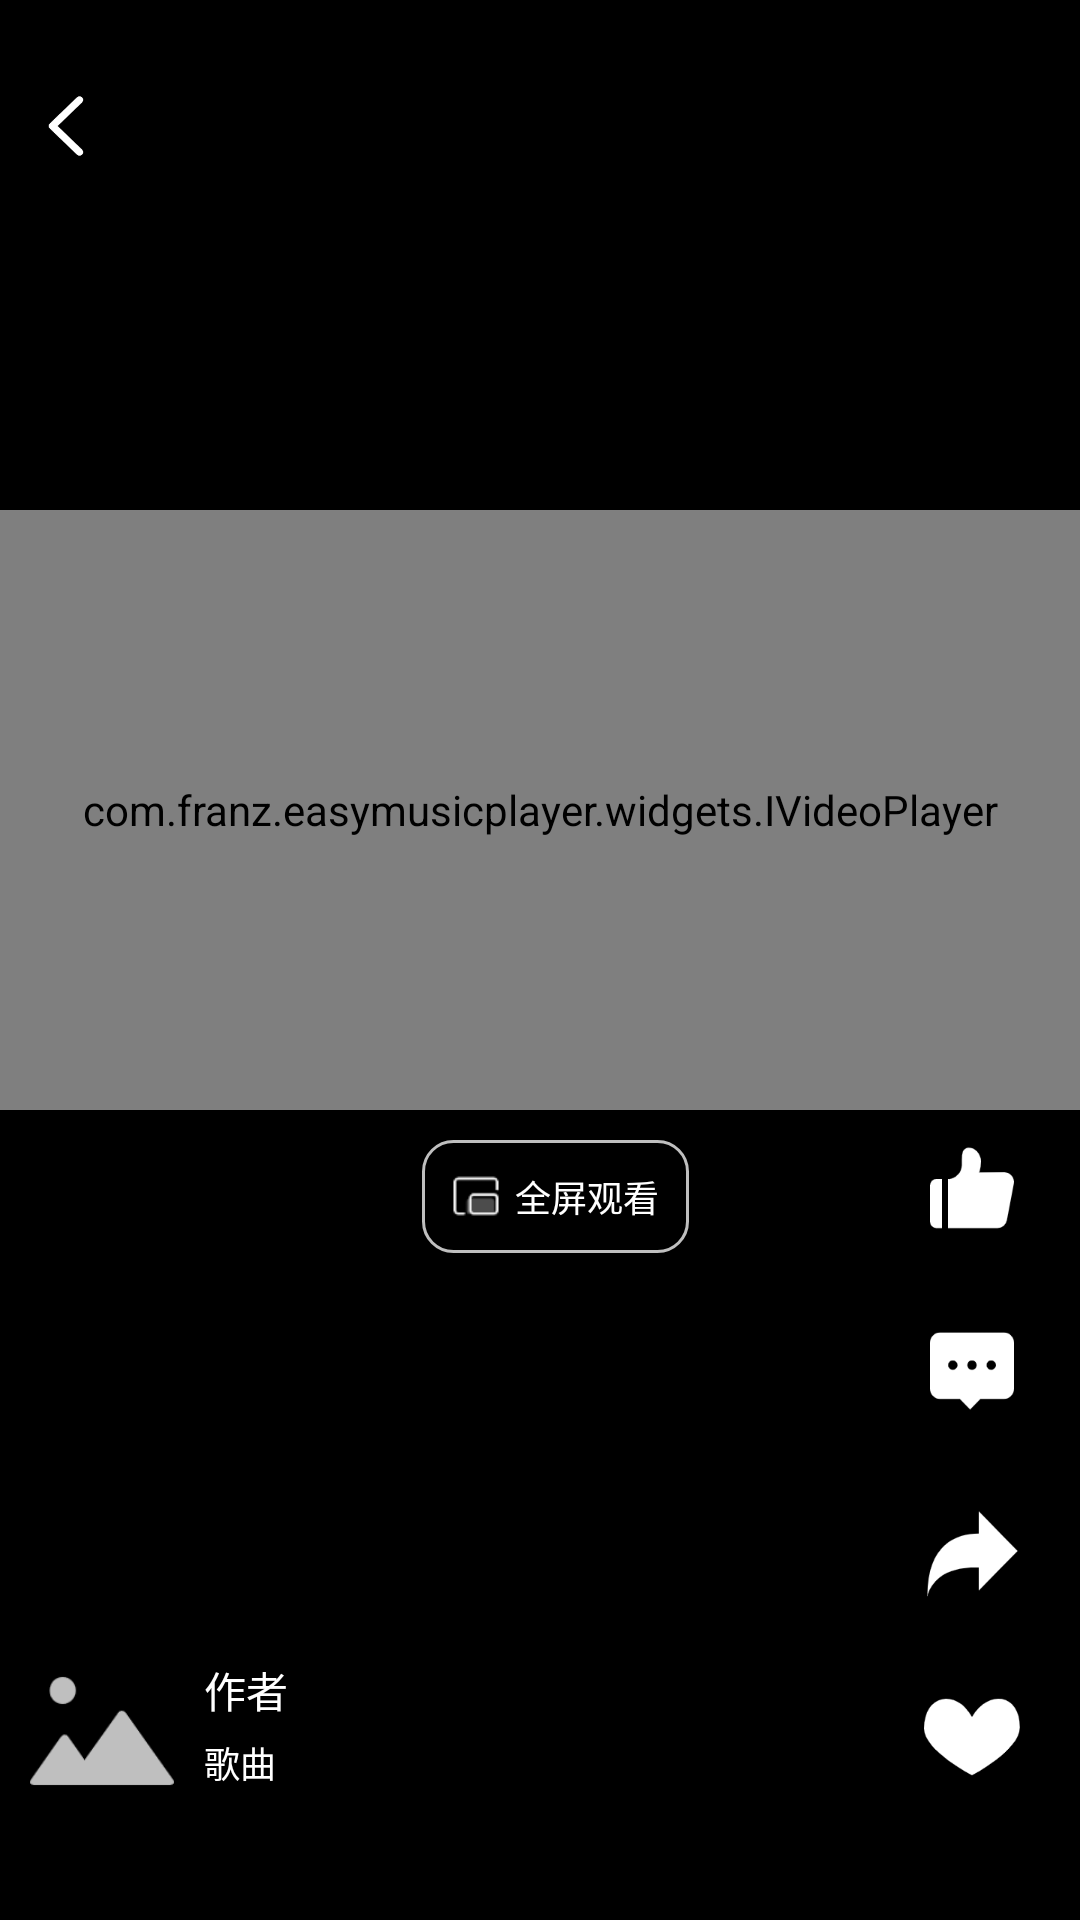

Reconstruct the res/layout file that produces this screen, plus the resources it refers to.
<!-- AndroidManifest.xml: activity theme NotTitleBar -->
<!-- res/layout/activity_video_player.xml -->
<?xml version="1.0" encoding="utf-8"?>
<androidx.constraintlayout.widget.ConstraintLayout xmlns:android="http://schemas.android.com/apk/res/android"
    xmlns:app="http://schemas.android.com/apk/res-auto"
    xmlns:tools="http://schemas.android.com/tools"
    android:layout_width="match_parent"
    android:layout_height="match_parent"
    tools:context=".ui.player.VideoPlayerActivity"
    android:background="@color/black">

    <ImageView
        android:id="@+id/videoExit"
        android:layout_width="24dp"
        android:layout_height="24dp"
        android:src="@drawable/icon_back_white"
        android:scaleType="fitCenter"
        app:layout_constraintTop_toTopOf="parent"
        app:layout_constraintLeft_toLeftOf="parent"
        android:layout_marginTop="30dp"
        android:layout_marginLeft="10dp"/>

    <com.franz.easymusicplayer.widgets.IVideoPlayer
        android:id="@+id/iVideoPlayer"
        android:layout_width="match_parent"
        android:layout_height="200dp"
        app:layout_constraintTop_toTopOf="parent"
        app:layout_constraintBottom_toBottomOf="parent"
        app:layout_constraintLeft_toLeftOf="parent"
        app:layout_constraintRight_toRightOf="parent"
        android:layout_marginBottom="100dp"/>

    <ImageView
        android:id="@+id/videoLikes"
        android:layout_width="32dp"
        android:layout_height="32dp"
        android:src="@drawable/icon_likes_no"
        android:scaleType="fitCenter"
        app:layout_constraintTop_toBottomOf="@id/iVideoPlayer"
        app:layout_constraintRight_toRightOf="parent"
        android:layout_marginTop="10dp"
        android:layout_marginRight="20dp"/>
    <TextView
        android:id="@+id/videoLikesNum"
        android:layout_width="wrap_content"
        android:layout_height="wrap_content"
        android:textSize="14sp"
        android:textColor="@color/white"
        app:layout_constraintTop_toBottomOf="@id/videoLikes"
        app:layout_constraintRight_toRightOf="parent"
        android:layout_marginRight="20dp"
        android:maxLines="1"
        android:ellipsize="end"/>


    <ImageView
        android:id="@+id/videoComment"
        android:layout_width="32dp"
        android:layout_height="32dp"
        android:src="@drawable/icon_comment"
        android:scaleType="fitCenter"
        app:layout_constraintTop_toBottomOf="@id/videoLikesNum"
        app:layout_constraintRight_toRightOf="parent"
        android:layout_marginTop="10dp"
        android:layout_marginRight="20dp"/>

    <TextView
        android:id="@+id/videoCommentNum"
        android:layout_width="wrap_content"
        android:layout_height="wrap_content"
        android:textSize="14sp"
        android:textColor="@color/white"
        app:layout_constraintTop_toBottomOf="@id/videoComment"
        app:layout_constraintRight_toRightOf="parent"
        android:layout_marginRight="20dp"
        android:maxLines="1"
        android:ellipsize="end"/>

    <ImageView
        android:id="@+id/videoShare"
        android:layout_width="32dp"
        android:layout_height="32dp"
        android:src="@drawable/icon_share"
        android:scaleType="fitCenter"
        app:layout_constraintTop_toBottomOf="@id/videoCommentNum"
        app:layout_constraintRight_toRightOf="parent"
        android:layout_marginTop="10dp"
        android:layout_marginRight="20dp"/>
    <TextView
        android:id="@+id/videoSharesNum"
        android:layout_width="wrap_content"
        android:layout_height="wrap_content"
        android:textSize="14sp"
        android:textColor="@color/white"
        app:layout_constraintTop_toBottomOf="@id/videoShare"
        app:layout_constraintRight_toRightOf="parent"
        android:layout_marginRight="20dp"
        android:maxLines="1"
        android:ellipsize="end"/>

    <ImageView
        android:id="@+id/videoFavorite"
        android:layout_width="32dp"
        android:layout_height="32dp"
        android:src="@drawable/icon_loves_no"
        android:scaleType="fitCenter"
        app:layout_constraintTop_toBottomOf="@id/videoSharesNum"
        app:layout_constraintRight_toRightOf="parent"
        android:layout_marginTop="10dp"
        android:layout_marginRight="20dp"/>
    <TextView
        android:id="@+id/videoFavoriteNum"
        android:layout_width="wrap_content"
        android:layout_height="wrap_content"
        android:textSize="12sp"
        android:textColor="@color/white"
        app:layout_constraintTop_toBottomOf="@id/videoFavorite"
        app:layout_constraintRight_toRightOf="parent"
        app:layout_constraintLeft_toLeftOf="@id/videoFavorite"
        android:layout_marginRight="20dp"/>

    <ImageView
        android:id="@+id/authorImg"
        android:layout_width="48dp"
        android:layout_height="48dp"
        android:src="@drawable/icon_default_songs"
        android:scaleType="fitXY"
        app:layout_constraintTop_toBottomOf="@id/videoSharesNum"
        app:layout_constraintLeft_toLeftOf="parent"
        android:layout_marginLeft="10dp"/>

    <TextView
        android:id="@+id/authorName"
        android:layout_width="wrap_content"
        android:layout_height="wrap_content"
        android:textSize="14sp"
        android:textColor="@color/white"
        android:text="作者"
        app:layout_constraintTop_toTopOf="@id/authorImg"
        app:layout_constraintLeft_toRightOf="@id/authorImg"
        android:layout_marginLeft="10dp"/>

    <TextView
        android:id="@+id/authorSong"
        android:layout_width="wrap_content"
        android:layout_height="wrap_content"
        android:textSize="12sp"
        android:textColor="@color/white"
        android:text="歌曲"
        android:layout_marginLeft="10dp"
        app:layout_constraintTop_toBottomOf="@id/authorName"
        app:layout_constraintLeft_toRightOf="@id/authorImg"
        app:layout_constraintBottom_toBottomOf="@id/authorImg"/>

    <TextView
        android:id="@+id/fullScreen"
        android:layout_width="wrap_content"
        android:layout_height="wrap_content"
        android:textSize="12sp"
        android:textColor="@color/white"
        android:text="全屏观看"
        android:layout_marginLeft="10dp"
        android:drawableLeft="@drawable/icon_full_screen"
        android:drawablePadding="5dp"
        android:background="@drawable/shape_stroke"
        app:layout_constraintTop_toBottomOf="@id/iVideoPlayer"
        app:layout_constraintLeft_toLeftOf="parent"
        app:layout_constraintRight_toRightOf="parent"
        android:padding="10dp"
        android:layout_marginTop="10dp"
       />

</androidx.constraintlayout.widget.ConstraintLayout>
<!-- resources referenced by this layout -->
<resources>
  <color name="black">#FF000000</color>
  <color name="white">#FFFFFFFF</color>
  <!-- drawable icon_back_white: png bitmap (drawable-xhdpi, 2363 bytes) -->
  <!-- drawable icon_comment: png bitmap (drawable-xhdpi, 2076 bytes) -->
  <!-- drawable icon_default_songs: png bitmap (drawable-xhdpi, 2650 bytes) -->
  <!-- drawable icon_full_screen: png bitmap (drawable-xhdpi, 455 bytes) -->
  <!-- drawable icon_likes_no: png bitmap (drawable-xhdpi, 2077 bytes) -->
  <!-- drawable icon_loves_no: png bitmap (drawable-xhdpi, 2662 bytes) -->
  <!-- drawable icon_share: png bitmap (drawable-xhdpi, 2668 bytes) -->
  <!-- drawable shape_stroke (drawable) -->
  <?xml version="1.0" encoding="utf-8"?>
  <shape xmlns:android="http://schemas.android.com/apk/res/android" android:shape="rectangle">
   <stroke android:color="@color/color_system_default" android:width="1dp"/>
      <corners android:radius="10dp"/>
  </shape>
  <style name="NotTitleBar" parent="Theme.Design.Light.NoActionBar">
          <item name="colorPrimary">@color/purple_500</item>
          <item name="colorPrimaryVariant">@color/purple_700</item>
          <item name="colorOnPrimary">@color/white</item>
          
          <item name="colorSecondary">@color/color_system_select</item>
          <item name="colorSecondaryVariant">@color/color_system_select</item>
          <item name="colorOnSecondary">@color/white</item>
          
          <item name="android:statusBarColor" tools:targetApi="l">?attr/colorPrimaryVariant</item>
      </style>
  <color name="color_system_default">#bfbfbf</color>
  <color name="purple_500">#FF6200EE</color>
  <color name="purple_700">#FF3700B3</color>
  <color name="color_system_select">#EB4D45</color>
</resources>
